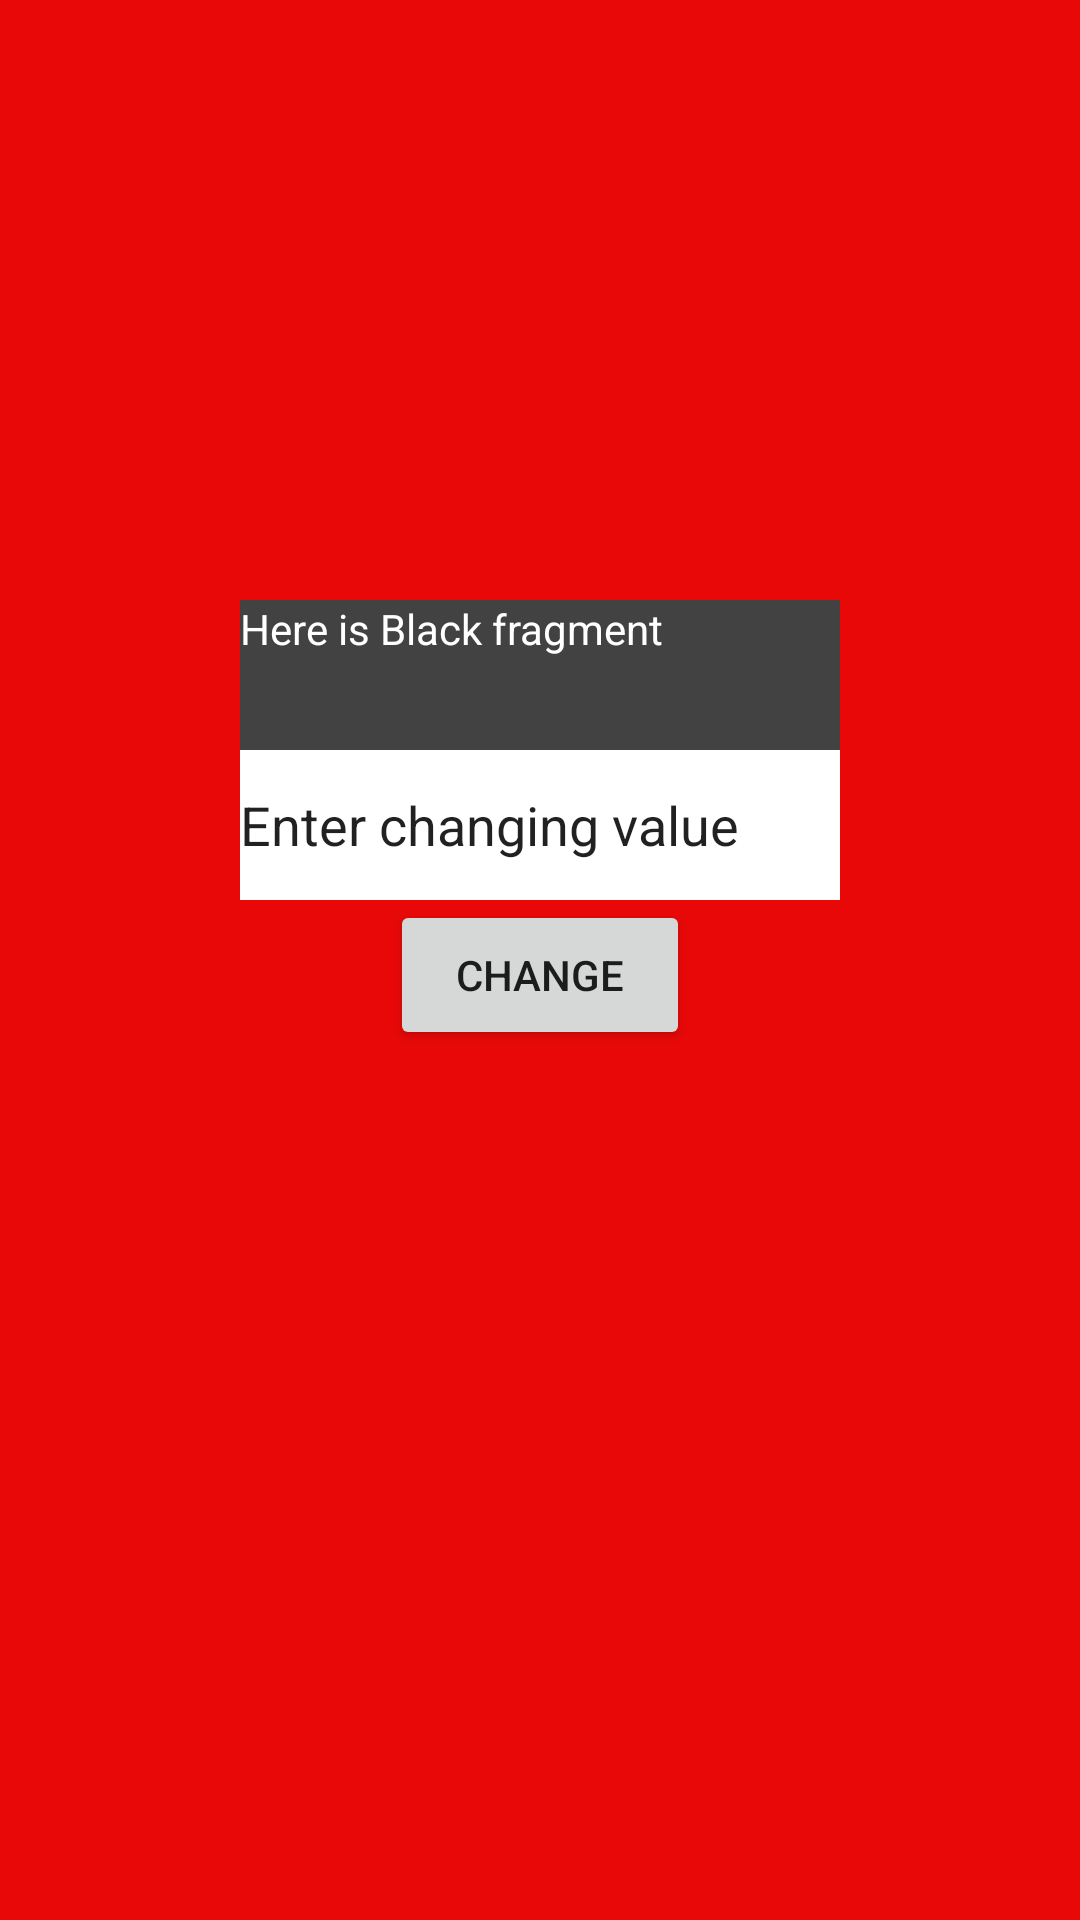

Write the Android layout XML for this screen, with the resource values it uses.
<!-- AndroidManifest.xml: application theme Theme.AppCompat.DayNight -->
<!-- res/layout/fragment_red.xml -->
<?xml version="1.0" encoding="utf-8"?>
<FrameLayout xmlns:android="http://schemas.android.com/apk/res/android"
    xmlns:tools="http://schemas.android.com/tools"
    android:layout_width="match_parent"
    android:layout_height="match_parent"
    android:background="#E80808"
    android:orientation="vertical"
    android:layout_gravity="center"
    tools:context=".roomPage_home.RedFragment">

    
    <androidx.appcompat.widget.LinearLayoutCompat
        android:layout_width="match_parent"
        android:layout_height="wrap_content"
        android:orientation="vertical"
        android:paddingTop="200dp"
        >

        <TextView
            android:id="@+id/color_red"
            android:layout_width="200dp"
            android:layout_height="50dp"
            android:textColor="#FFFFFF"
            android:background="@color/cardview_dark_background"
            android:layout_gravity="center"
            android:text="Here is Black fragment" />

        <EditText
            android:id="@+id/change_red"
            android:layout_width="200dp"
            android:layout_height="50dp"
            android:background="#FFFFFF"
            android:layout_gravity="center"
            android:text="Enter changing value"/>

        <Button
            android:id="@+id/button_red"
            android:layout_width="100dp"
            android:layout_height="50dp"
            android:layout_gravity="center"
            android:text="Change"/>
    </androidx.appcompat.widget.LinearLayoutCompat>

</FrameLayout>
<!-- resources referenced by this layout -->
<resources>

</resources>
